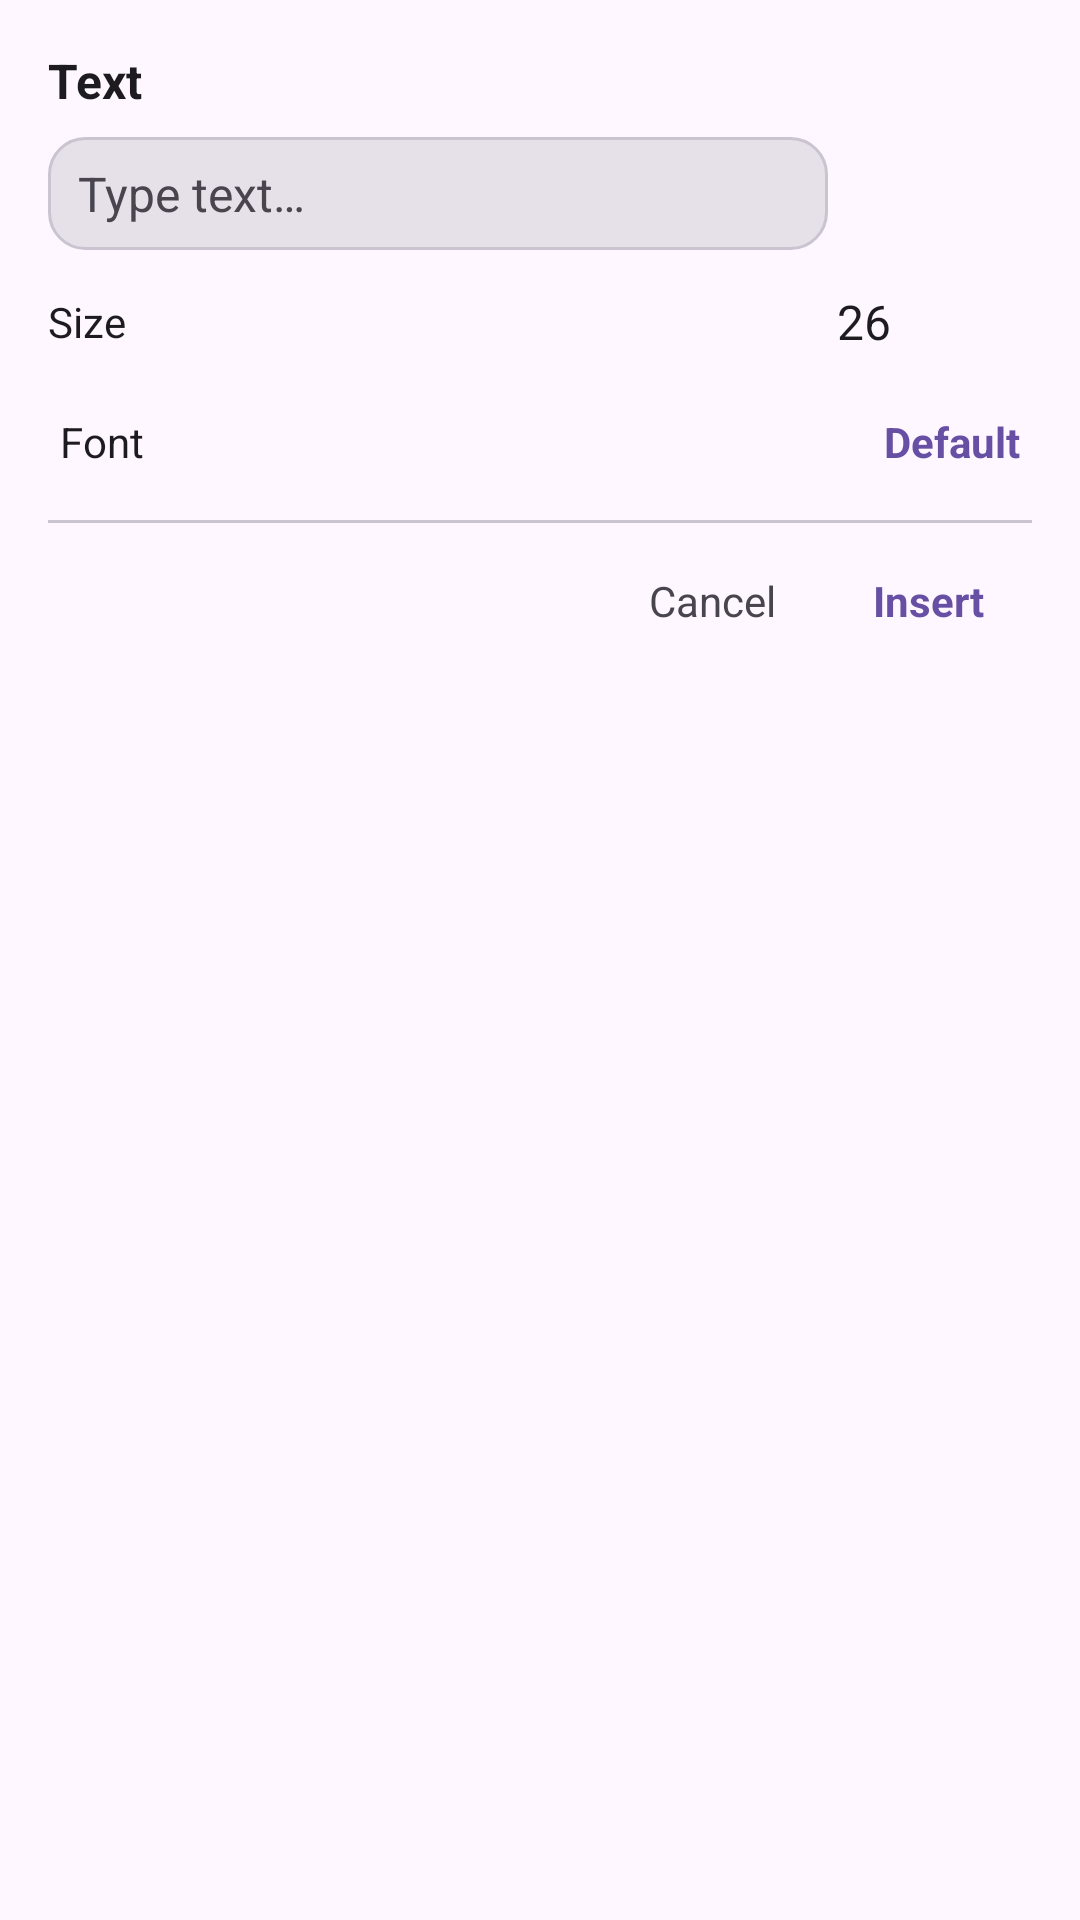

Produce the Android XML layout that renders to this screen, including the resource entries it uses.
<!-- AndroidManifest.xml: application theme Theme.OctopusNotes -->
<!-- res/layout/popup_text_editor.xml -->
<?xml version="1.0" encoding="utf-8"?>
<LinearLayout xmlns:android="http://schemas.android.com/apk/res/android"
    android:layout_width="wrap_content"
    android:layout_height="wrap_content"
    android:orientation="vertical"
    android:padding="16dp">
    <TextView
        android:layout_width="wrap_content"
        android:layout_height="wrap_content"
        android:text="@string/text_title"
        android:textStyle="bold"
        android:textSize="16sp"
        android:textColor="?attr/colorOnSurface"
        android:layout_marginBottom="8dp" />

    <android.widget.EditText
        android:id="@+id/textInput"
        android:layout_width="260dp"
        android:layout_height="wrap_content"
        android:minLines="1"
        android:maxLines="3"
        android:gravity="top"
        android:hint="@string/text_input_hint"
        android:textSize="16sp"
        android:textColor="?attr/colorOnSurface"
        android:textColorHint="?attr/colorOnSurfaceVariant"
        android:background="@drawable/bg_input_field" />

    <LinearLayout
        android:layout_width="match_parent"
        android:layout_height="wrap_content"
        android:orientation="horizontal"
        android:gravity="center_vertical"
        android:layout_marginTop="4dp">
        <TextView
            android:layout_width="0dp"
            android:layout_height="wrap_content"
            android:layout_weight="1"
            android:text="@string/text_size"
            android:textColor="?attr/colorOnSurface"
            android:textSize="14sp" />

        <ImageButton
            android:id="@+id/textSizeMinus"
            android:layout_width="40dp"
            android:layout_height="40dp"
            android:padding="8dp"
            android:scaleType="centerInside"
            android:src="@drawable/ic_remove"
            android:contentDescription="@string/text_size_decrease"
            android:tint="?attr/colorOnSurfaceVariant"
            android:background="?attr/selectableItemBackgroundBorderless" />

        <TextView
            android:id="@+id/textSizeValue"
            android:layout_width="wrap_content"
            android:layout_height="wrap_content"
            android:minWidth="32dp"
            android:gravity="center"
            android:textColor="?attr/colorOnSurface"
            android:textSize="16sp"
            android:text="26" />

        <ImageButton
            android:id="@+id/textSizePlus"
            android:layout_width="40dp"
            android:layout_height="40dp"
            android:padding="8dp"
            android:scaleType="centerInside"
            android:src="@drawable/ic_add"
            android:contentDescription="@string/text_size_increase"
            android:tint="?attr/colorOnSurfaceVariant"
            android:background="?attr/selectableItemBackgroundBorderless" />
    </LinearLayout>

    <LinearLayout
        android:id="@+id/textFontRow"
        android:layout_width="match_parent"
        android:layout_height="wrap_content"
        android:orientation="horizontal"
        android:gravity="center_vertical"
        android:minHeight="40dp"
        android:paddingHorizontal="4dp"
        android:background="?attr/selectableItemBackground"
        android:clickable="true"
        android:focusable="true">
        <TextView
            android:layout_width="0dp"
            android:layout_height="wrap_content"
            android:layout_weight="1"
            android:text="@string/font_title"
            android:textColor="?attr/colorOnSurface"
            android:textSize="14sp" />

        <TextView
            android:id="@+id/textFontValue"
            android:layout_width="wrap_content"
            android:layout_height="wrap_content"
            android:maxWidth="160dp"
            android:ellipsize="end"
            android:singleLine="true"
            android:textColor="?attr/colorPrimary"
            android:textSize="14sp"
            android:textStyle="bold"
            android:text="@string/font_default" />
    </LinearLayout>

    <View
        android:layout_width="match_parent"
        android:layout_height="1dp"
        android:background="?attr/colorOutlineVariant"
        android:layout_marginVertical="6dp" />

    <LinearLayout
        android:layout_width="match_parent"
        android:layout_height="wrap_content"
        android:orientation="horizontal"
        android:gravity="end">
        <TextView
            android:id="@+id/textCancelButton"
            android:layout_width="wrap_content"
            android:layout_height="40dp"
            android:gravity="center"
            android:paddingHorizontal="16dp"
            android:text="@string/table_cancel"
            android:textColor="?attr/colorOnSurfaceVariant"
            android:textSize="14sp"
            android:background="?attr/selectableItemBackgroundBorderless" />

        <TextView
            android:id="@+id/textInsertButton"
            android:layout_width="wrap_content"
            android:layout_height="40dp"
            android:gravity="center"
            android:paddingHorizontal="16dp"
            android:text="@string/text_insert"
            android:textStyle="bold"
            android:textColor="?attr/colorPrimary"
            android:textSize="14sp"
            android:background="?attr/selectableItemBackgroundBorderless" />
    </LinearLayout>
</LinearLayout>
<!-- resources referenced by this layout -->
<resources>
  <!-- drawable bg_input_field (drawable) -->
  <?xml version="1.0" encoding="utf-8"?>
  <shape xmlns:android="http://schemas.android.com/apk/res/android"
      android:shape="rectangle">
      <solid android:color="?attr/colorSurfaceContainerHighest" />
      <corners android:radius="12dp" />
      <stroke
          android:width="1dp"
          android:color="?attr/colorOutlineVariant" />
      <padding
          android:bottom="8dp"
          android:left="10dp"
          android:right="10dp"
          android:top="8dp" />
  </shape>
  <string name="font_default">Default</string>
  <string name="font_title">Font</string>
  <string name="table_cancel">Cancel</string>
  <string name="text_input_hint">Type text…</string>
  <string name="text_insert">Insert</string>
  <string name="text_size">Size</string>
  <string name="text_size_decrease">Smaller text</string>
  <string name="text_size_increase">Bigger text</string>
  <string name="text_title">Text</string>
  <style name="Theme.OctopusNotes" parent="Base.Theme.OctopusNotes" />
  <style name="Base.Theme.OctopusNotes" parent="Theme.Material3.DayNight.NoActionBar">
  
          <item name="android:statusBarColor">@android:color/transparent</item>
  
          <item name="android:windowLightStatusBar" tools:targetApi="m">true</item>
      </style>
</resources>
